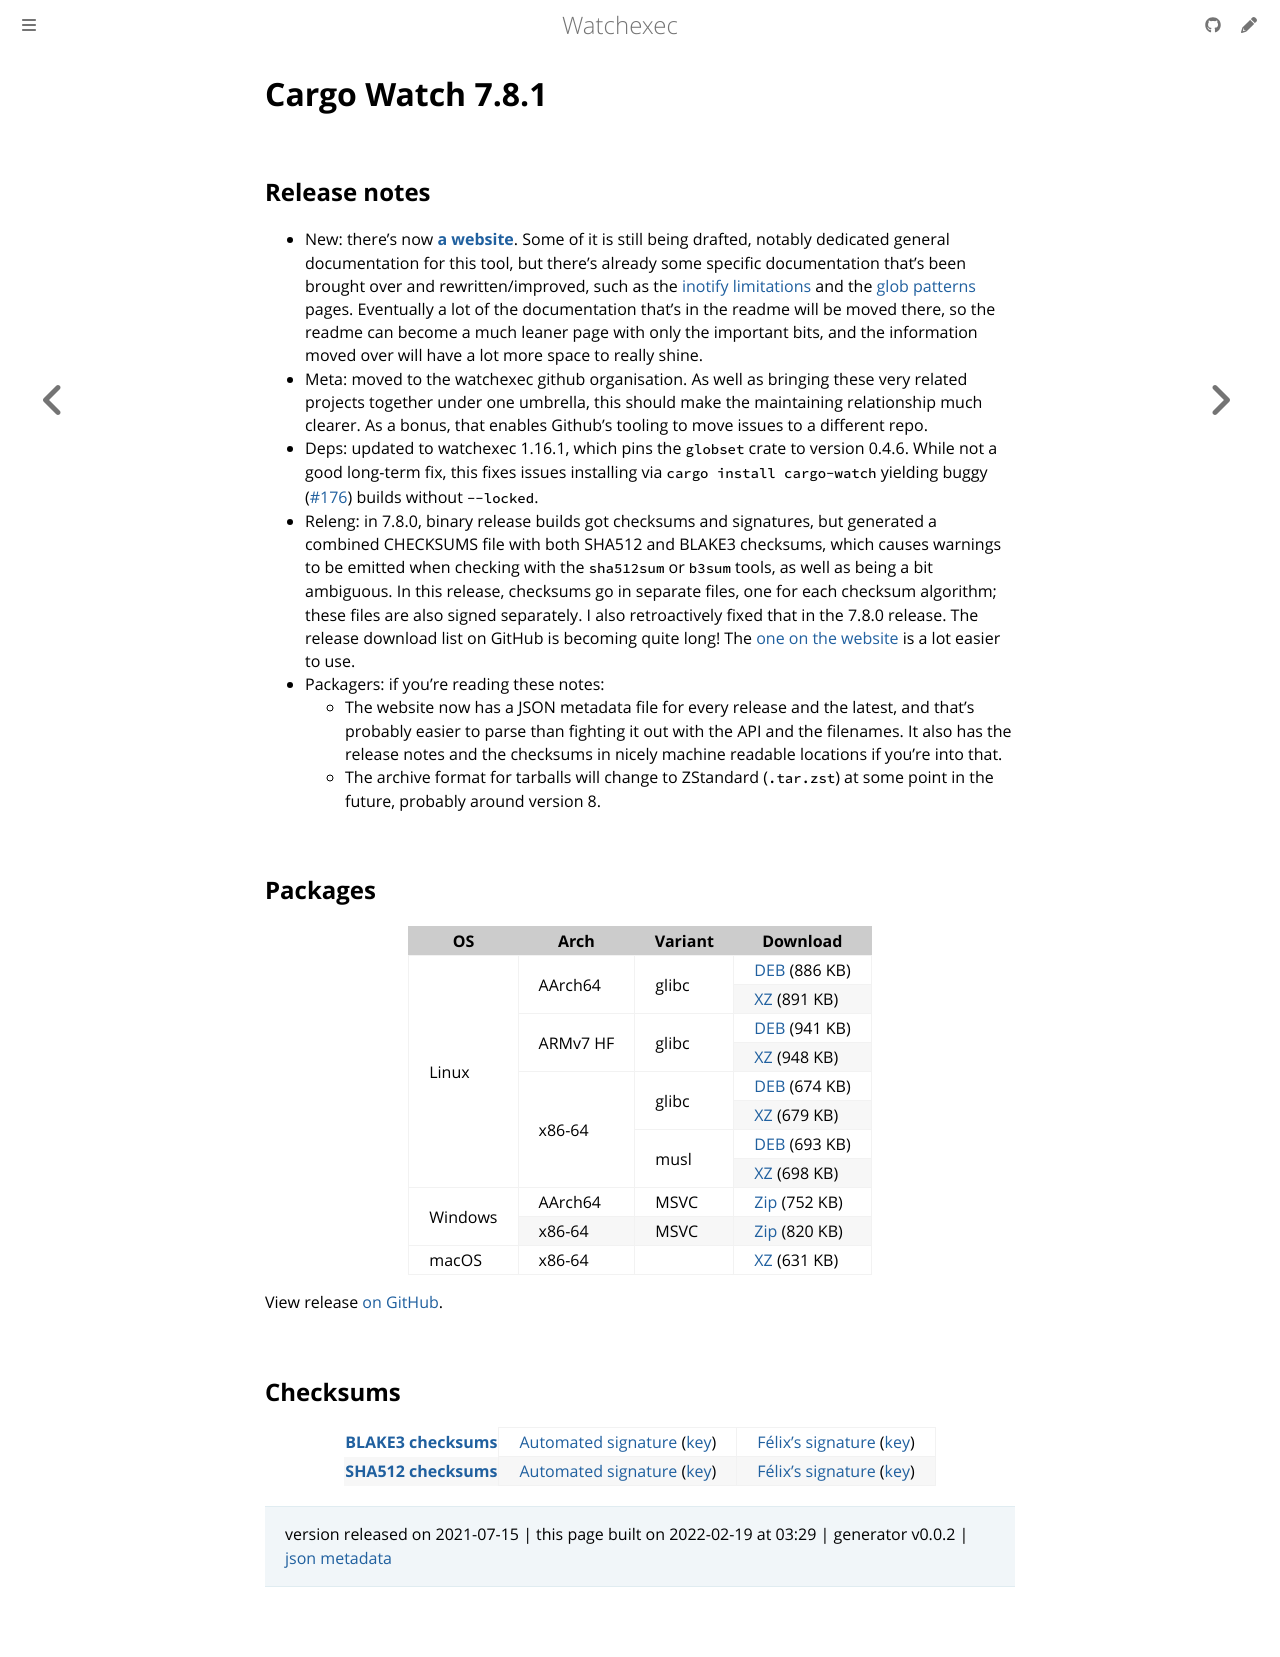

repository: watchexec/watchexec.github.io · page: downloads/cargo-watch/7.8.1/index.html · generator: mdbook

# Cargo Watch 7.8.1

## Release notes

<ul>
<li>New: there’s now <strong><a href="https://watchexec.github.io" rel="nofollow">a website</a></strong>. Some of it is still being drafted, notably dedicated general documentation for this tool, but there’s already some specific documentation that’s been brought over and rewritten/improved, such as the <a href="https://watchexec.github.io/docs/inotify-limits.html" rel="nofollow">inotify limitations</a> and the <a href="https://watchexec.github.io/docs/glob-patterns.html" rel="nofollow">glob patterns</a> pages. Eventually a lot of the documentation that’s in the readme will be moved there, so the readme can become a much leaner page with only the important bits, and the information moved over will have a lot more space to really shine.</li>
<li>Meta: moved to the watchexec github organisation. As well as bringing these very related projects together under one umbrella, this should make the maintaining relationship much clearer. As a bonus, that enables Github’s tooling to move issues to a different repo.</li>
<li>Deps: updated to watchexec 1.16.1, which pins the <code>globset</code> crate to version 0.4.6. While not a good long-term fix, this fixes issues installing via <code>cargo install cargo-watch</code> yielding buggy (<a class="issue-link js-issue-link" data-error-text="Failed to load title" data-id="943296406" data-permission-text="Title is private" data-url="https://github.com/watchexec/cargo-watch/issues/176" data-hovercard-type="issue" data-hovercard-url="/watchexec/cargo-watch/issues/176/hovercard" href="https://github.com/watchexec/cargo-watch/issues/176">#176</a>) builds without <code>--locked</code>.</li>
<li>Releng: in 7.8.0, binary release builds got checksums and signatures, but generated a combined CHECKSUMS file with both SHA512 and BLAKE3 checksums, which causes warnings to be emitted when checking with the <code>sha512sum</code> or <code>b3sum</code> tools, as well as being a bit ambiguous. In this release, checksums go in separate files, one for each checksum algorithm; these files are also signed separately. I also retroactively fixed that in the 7.8.0 release. The release download list on GitHub is becoming quite long! The <a href="https://watchexec.github.io/downloads/#cargo-watch" rel="nofollow">one on the website</a> is a lot easier to use.</li>
<li>Packagers: if you’re reading these notes:
<ul>
<li>The website now has a JSON metadata file for every release and the latest, and that’s probably easier to parse than fighting it out with the API and the filenames. It also has the release notes and the checksums in nicely machine readable locations if you’re into that.</li>
<li>The archive format for tarballs will change to ZStandard (<code>.tar.zst</code>) at some point in the future, probably around version 8.</li>
</ul>
</li>
</ul>

## Packages

<table class="downloads">
<thead>
<tr>
<th>OS</th>
<th>Arch</th>
<th>Variant</th>
<th>Download</th>

</tr>
</thead>
<tbody>
<tr>
						<td rowspan="8">Linux</td>
						
<td rowspan="2">AArch64</td>
            
						
<td rowspan="2">glibc</td>
            
<td><a class="download" href="https://github.com/watchexec/cargo-watch/releases/download/v7.8.1/cargo-watch-v7.8.1-aarch64-unknown-linux-gnu.deb">DEB</a> (886 KB)</td>
						
</tr>
					
<tr>
						
						
						
<td><a class="download" href="https://github.com/watchexec/cargo-watch/releases/download/v7.8.1/cargo-watch-v7.8.1-aarch64-unknown-linux-gnu.tar.xz">XZ</a> (891 KB)</td>
						
</tr>
					
<tr>
						
						
<td rowspan="2">ARMv7 HF</td>
            
						
<td rowspan="2">glibc</td>
            
<td><a class="download" href="https://github.com/watchexec/cargo-watch/releases/download/v7.8.1/cargo-watch-v7.8.1-armv7-unknown-linux-gnueabihf.deb">DEB</a> (941 KB)</td>
						
</tr>
					
<tr>
						
						
						
<td><a class="download" href="https://github.com/watchexec/cargo-watch/releases/download/v7.8.1/cargo-watch-v7.8.1-armv7-unknown-linux-gnueabihf.tar.xz">XZ</a> (948 KB)</td>
						
</tr>
					
<tr>
						
						
<td rowspan="4">x86-64</td>
            
						
<td rowspan="2">glibc</td>
            
<td><a class="download" href="https://github.com/watchexec/cargo-watch/releases/download/v7.8.1/cargo-watch-v7.8.1-x86_64-unknown-linux-gnu.deb">DEB</a> (674 KB)</td>
						
</tr>
					
<tr>
						
						
						
<td><a class="download" href="https://github.com/watchexec/cargo-watch/releases/download/v7.8.1/cargo-watch-v7.8.1-x86_64-unknown-linux-gnu.tar.xz">XZ</a> (679 KB)</td>
						
</tr>
					
<tr>
						
						
						
<td rowspan="2">musl</td>
            
<td><a class="download" href="https://github.com/watchexec/cargo-watch/releases/download/v7.8.1/cargo-watch-v7.8.1-x86_64-unknown-linux-musl.deb">DEB</a> (693 KB)</td>
						
</tr>
					
<tr>
						
						
						
<td><a class="download" href="https://github.com/watchexec/cargo-watch/releases/download/v7.8.1/cargo-watch-v7.8.1-x86_64-unknown-linux-musl.tar.xz">XZ</a> (698 KB)</td>
						
</tr>
					
<tr>
						<td rowspan="2">Windows</td>
						
<td rowspan="1">AArch64</td>
            
						
<td rowspan="1">MSVC</td>
            
<td><a class="download" href="https://github.com/watchexec/cargo-watch/releases/download/v7.8.1/cargo-watch-v7.8.1-aarch64-pc-windows-msvc.zip">Zip</a> (752 KB)</td>
						
</tr>
					
<tr>
						
						
<td rowspan="1">x86-64</td>
            
						
<td rowspan="1">MSVC</td>
            
<td><a class="download" href="https://github.com/watchexec/cargo-watch/releases/download/v7.8.1/cargo-watch-v7.8.1-x86_64-pc-windows-msvc.zip">Zip</a> (820 KB)</td>
						
</tr>
					
<tr>
						<td rowspan="1">macOS</td>
						
<td rowspan="1">x86-64</td>
            
						
<td rowspan="1"></td>
            
<td><a class="download" href="https://github.com/watchexec/cargo-watch/releases/download/v7.8.1/cargo-watch-v7.8.1-x86_64-apple-darwin.tar.xz">XZ</a> (631 KB)</td>
						
</tr>
					</tbody>
</table>


View release [on GitHub](https://github.com/watchexec/cargo-watch/releases/v7.8.1).

## Checksums

<table class="signatures">
	
<tr>
<th><a href="https://github.com/watchexec/cargo-watch/releases/download/v7.8.1/B3SUMS">BLAKE3 checksums</a></th>
		
<td>
<a href="https://github.com/watchexec/cargo-watch/releases/download/v7.8.1/B3SUMS.auto.minisig">Automated signature</a>
(<a href="https://raw.githubusercontent.com/watchexec/cargo-watch/v7.8.1/.github/workflows/release.pub">key</a>)
</td>
		
<td>
<a href="https://github.com/watchexec/cargo-watch/releases/download/v7.8.1/B3SUMS.passcod.minisig">Félix’s signature</a>
(<a href="https://passcod.name/keys/software.pub">key</a>)
</td>
		
</tr>
	
<tr>
<th><a href="https://github.com/watchexec/cargo-watch/releases/download/v7.8.1/SHA512SUMS">SHA512 checksums</a></th>
		
<td>
<a href="https://github.com/watchexec/cargo-watch/releases/download/v7.8.1/SHA512SUMS.auto.minisig">Automated signature</a>
(<a href="https://raw.githubusercontent.com/watchexec/cargo-watch/v7.8.1/.github/workflows/release.pub">key</a>)
</td>
		
<td>
<a href="https://github.com/watchexec/cargo-watch/releases/download/v7.8.1/SHA512SUMS.passcod.minisig">Félix’s signature</a>
(<a href="https://passcod.name/keys/software.pub">key</a>)
</td>
		
</tr>
	
</table>




>	 version released on 2021-07-15
>	|
>	this page built on 2022-02-19 at 03:29
>	| generator v0.0.2
>	| [json metadata](meta.json)
